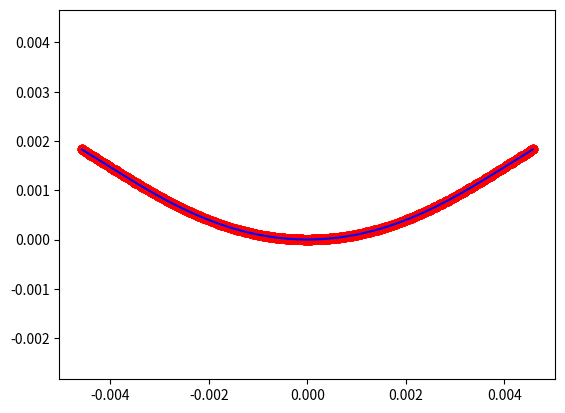

This chart was generated by the following Python code:
#!/usr/bin/env python2
# -*- coding: utf-8 -*-
"""
Created on Wed May 17 18:26:21 2017
@author: vanessaebogan
"""

import numpy as np

from scipy import optimize
from scipy.integrate import ode
import matplotlib.pyplot as plt


#set equations
def ode_system(t,y,bond):
    """
    Outputs system of ordinary differential equations with non-dimensionalized
    coordinates --> f = [d(fi)/ds , d(X)/ds , d(Z)/ds]
    t    = float - range of integration vector
    y    = float - desired solution to ODE system [fiVec, xVec, zVec]
    bond = float - Bond number
    """
    phi, r, z = y
    f = [2-bond*(z)-np.sin(phi)/(r), np.cos(phi), np.sin(phi)]
    return f
    
#define ode solver function
def young_laplace(Bo,nPoints,L):
    """
    Bo      = float - Bond number
    nPoints = int - number of integration points desired
    L       = float - final arc length for range of integration
    """
        
    # set solver
    solver = ode(ode_system)
    solver.set_integrator('dopri5')

    current_s=L
    N=nPoints

    bond=Bo
    
    #sets bond number to value inputted when ylp_func is called by solver
    solver.set_f_params(bond)

    #set initial values
    s0 = 0
    y0 = [0.00001,0.00001,0.00001]
    solver.set_initial_value(y0,s0)
    
    # Create the array `t` of time values at which to compute
    # the solution, and create an array to hold the solution.
    # Put the initial value in the solution array.
    s1 = current_s
    s = np.linspace(s0, s1, N)
    sol = np.empty((N, 3))
    sol[0] = y0
    
    # Repeatedly call the `integrate` method to advance the
    # solution to time t[k], and save the solution in sol[k].
    k = 1
    while solver.successful() and solver.t < s1:
        solver.integrate(s[k])
        sol[k] = solver.y
        k += 1
        
    return sol


def objective_fun_v1(params,deltaRho,xData,zData,sData):
    """
    Calculates the sum of residual error squared between data and fitted curve
    with respect to s: x(s) + z(s) leveraging arc length
    params   = float - fitting parameters for optimization rountine
    deltaRho = float - density differential between fluids
    xData    = float - x coordinates of droplet 
    zData    = float - z coordinates of droplet
    sData    = float - arc length of droplet
    """
    #building relationship from params to bond number
    gamma=params[0]
    apexRadius=params[1]
    bond=deltaRho*9.81*apexRadius**2/gamma
    
    numberPoints=700
    sFinal=L*2
    sCoords=np.linspace(0,sFinal,numberPoints) 
    
    #throwing bond number into curve/coordinate generator
    model=young_laplace(bond,numberPoints,sFinal)
    
    #x and z coordinates with arc length
    xModel=model[:,1]*apexRadius
    zModel=model[:,2]*apexRadius
    sModel=sCoords
    
    #building matrices for indexing based on arclength comparison
    sDatagrid=np.array([sData,]*len(sModel))
    sModelgrid=np.array([sModel,]*len(sData)).transpose()
       
    #indexing location of closest value
    index=np.argmin(abs((sModelgrid-sDatagrid)),axis=0)

    #building r squared term
    rx=xModel[index]-xData
    rz=zModel[index]-zData

    #returning square root of residual sum of squares
    return np.sum((rx**2+rz**2)**0.5)

def objective_fun_v2(params,deltaRho,xData,zData):
    """
    Calculates the sum of residual error squared between data and fitted curve
    with respect to z: x(z) leveraging z coordinates
    params   = float - fitting parameters for optimization rountine
    deltaRho = float - density differential between fluids
    xData    = float - x coordinates of droplet 
    zData    = float - z coordinates of droplet
    """
    #building relationship from params to bond number
    gamma=params[0]
    apexRadius=params[1]
    bond=deltaRho*9.81*apexRadius**2/gamma
    
    numberPoints=700
    sFinal=L*2  
    
    #throwing bond number into curve/coordinate generator
    model=young_laplace(bond,numberPoints,sFinal)
    
    #scaled s (normalized), x and z coordinates
    xModel=model[:,1]*apexRadius
    zModel=model[:,2]*apexRadius
    
    zDatagrid=np.array([zData,]*len(zModel))
    zModelgrid=np.array([zModel,]*len(zData)).transpose()
       
    #indexing location of closest normalized value
    index=np.argmin(abs((zModelgrid-zDatagrid)),axis=0)

    #building r squared term
    rx=xModel[index]-xData

    #returning square root of residual sum of squares
    return np.sum((rx**2)**0.5)

if __name__ == "__main__":
    
    plt.close('all')
      
    # fitting based on arc length
    testObjFunV1 = True
    # fitting based on z coordinates
    testObjFunV2 = True
    
    if testObjFunV1:       
         
        # acutal aata points 
        sigmaActual=0.05
        r0_actual=.005
        deltaRho=900
        Bond_actual=deltaRho*9.81*r0_actual**2/sigmaActual
        
        # range of integration and number of integration points
        L=1        
        nPoints=150        
        
        temp = young_laplace(Bond_actual,nPoints,L)
        sActual = np.linspace(0,L,nPoints)
        xActual = temp[:,1]*r0_actual
        zActual = temp[:,2]*r0_actual

        xActual_App=np.append(list(reversed(-xActual)),xActual[1:])
        zActual_App=np.append(list(reversed(zActual)),zActual[1:])
        
        # initial guesses to start routine
        sigmaGuess=3*sigmaActual
        R0Guess=3*r0_actual
    
        initGuess=[sigmaGuess,R0Guess]
        
        # calling out optimization routine with reload
        print('First Objective Function')
        for i in range(3):
            r=optimize.minimize(objective_fun_v1,initGuess,args=(deltaRho,xActual,
                                  zActual,sActual),method='Nelder-Mead')
            initGuess=[r.x[0],r.x[1]]
            sigmaFinal=r.x[0]
            r0Final=r.x[1]
            bondFinal=deltaRho*9.81*r0Final**2/sigmaFinal
            print(bondFinal)
            
            # plot values with fitted bond number and radius of curvature at apex
            fitted=young_laplace(bondFinal,nPoints,L)
            
            xCurveFit=fitted[:,1]*r0Final
            zCurveFit=fitted[:,2]*r0Final
            xCurveFit_App=np.append(list(reversed(-xCurveFit)),xCurveFit[1:])
            zCurveFit_App=np.append(list(reversed(zCurveFit)),zCurveFit[1:])       
         
        
            plt.plot(xActual_App,zActual_App,'ro')
            plt.axis('equal')
            plt.plot(xCurveFit_App,zCurveFit_App,'b')   


    if testObjFunV2:       
         
        # acutal aata points  
        sigmaActual=0.05
        r0_actual=.005
        deltaRho=900
        Bond_actual=deltaRho*9.81*r0_actual**2/sigmaActual

        # range of integration and number of integration points
        L=1        
        nPoints=150        
        
        temp = young_laplace(Bond_actual,nPoints,L)
        xActual = temp[:,1]*r0_actual
        zActual = temp[:,2]*r0_actual

        xActual_App=np.append(list(reversed(-xActual)),xActual[1:])
        zActual_App=np.append(list(reversed(zActual)),zActual[1:])
        
        # initial guesses to start rountine 
        sigmaGuess=3*sigmaActual
        R0Guess=3*r0_actual
    
        initGuess=[sigmaGuess,R0Guess]
 
        # calling out optimization routine with reload
        print('Second Objective Function')
        for i in range(3):
            r=optimize.minimize(objective_fun_v2,initGuess,args=(deltaRho,xActual,
                                  zActual),method='Nelder-Mead')
            initGuess=[r.x[0],r.x[1]]
            sigmaFinal=r.x[0]
            r0Final=r.x[1]
            bondFinal=deltaRho*9.81*r0Final**2/sigmaFinal
            print(bondFinal)

            # plot values with fitted bond number and radius of curvature at apex            
            fitted=young_laplace(bondFinal,nPoints,L)
            
            xCurveFit=fitted[:,1]*r0Final
            zCurveFit=fitted[:,2]*r0Final
            xCurveFit_App=np.append(list(reversed(-xCurveFit)),xCurveFit[1:])
            zCurveFit_App=np.append(list(reversed(zCurveFit)),zCurveFit[1:])       
         
        
            plt.plot(xActual_App,zActual_App,'ro')
            plt.axis('equal')
            plt.plot(xCurveFit_App,zCurveFit_App,'b')   
